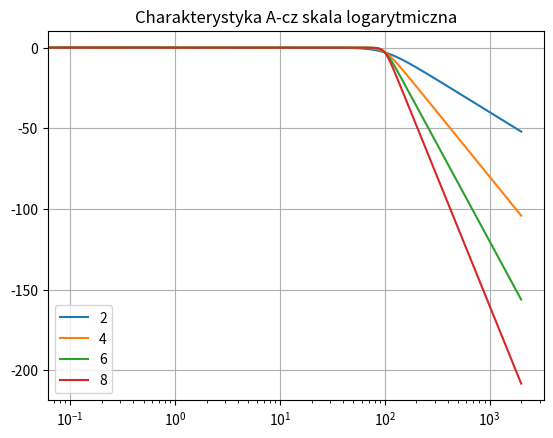
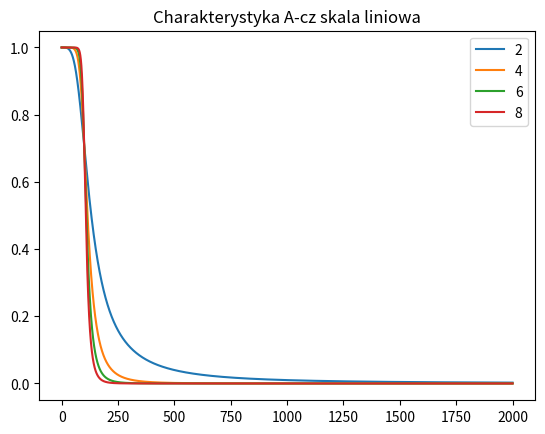
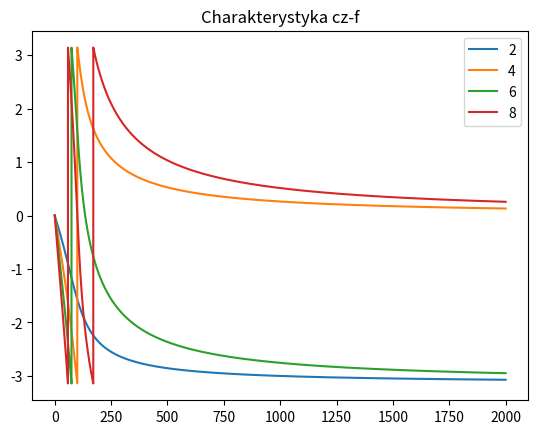
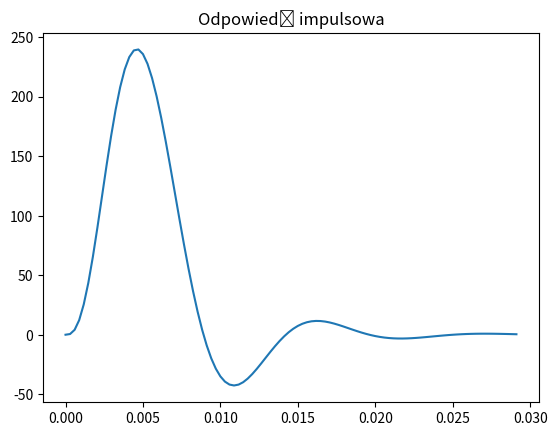
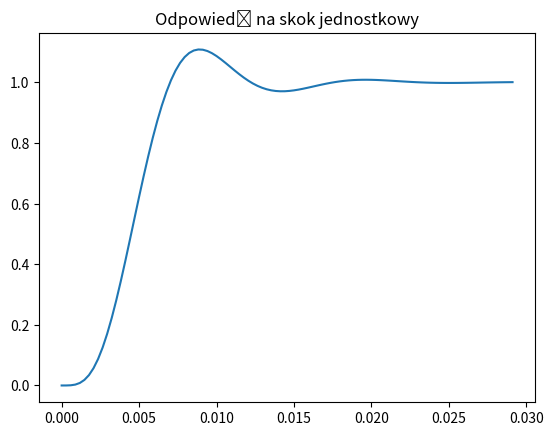

These charts were generated, in order, by the following Python code:
import numpy as np
from scipy.signal import freqs, impulse, TransferFunction, step
import matplotlib.pyplot as plt

N_values = [2, 4, 6, 8]
omega_3dB = 2 * np.pi * 100
w = np.linspace(0, 2000, num=20001) * 2 * np.pi  # Angular frequency in rad/s
ang = np.zeros((4, len(w)))
Hdec = np.zeros((4, len(w)))
Hlin = np.zeros((4, len(w)))

for i, N in enumerate(N_values):
    angles = np.pi/2 + (1/2) * np.pi/N + (np.arange(1, N+1)-1)*np.pi/N
    poles = omega_3dB * np.exp(1j * angles)
    wzm = np.prod(-poles)
    a = np.poly(poles)
    b = [wzm]
    w, h = freqs(b, a, worN=w)
    
    ang[i, :] = np.angle(h)
    Hdec[i, :] = 20 * np.log10(np.abs(h))
    Hlin[i, :] = np.abs(h)

# Logarithmic scale plot
plt.figure()
for row in range(4):
    plt.semilogx(w / (2 * np.pi), Hdec[row, :], label=f"{N_values[row]}")
plt.grid(True)
plt.legend()
plt.title("Charakterystyka A-cz skala logarytmiczna")

# Linear scale plot
plt.figure()
for row in range(4):
    plt.plot(w / (2 * np.pi), Hlin[row, :], label=f"{N_values[row]}")
plt.legend()
plt.title("Charakterystyka A-cz skala liniowa")

# Phase plot
plt.figure()
for row in range(4):
    plt.plot(w / (2 * np.pi), ang[row, :], label=f"{N_values[row]}")
plt.legend()
plt.title("Charakterystyka cz-f")

# Impulse and step response for N=4
N = 4
omega_3dB = 2 * np.pi * 100  # Example cutoff frequency
poles4 = omega_3dB * np.exp(1j * (np.pi/2 + 1/2 * np.pi/N + (np.arange(1, N+1)-1)*np.pi/N))

a = np.poly(poles4)
b = [np.prod(-poles4)]
H = TransferFunction(b, a)

# Impulse response
tOut, y = impulse(H)
plt.figure()
plt.plot(tOut, y)
plt.title("Odpowiedź impulsowa")

# Step response
tOut, y = step(H)
plt.figure()
plt.plot(tOut, y)
plt.title("Odpowiedź na skok jednostkowy")

plt.show()